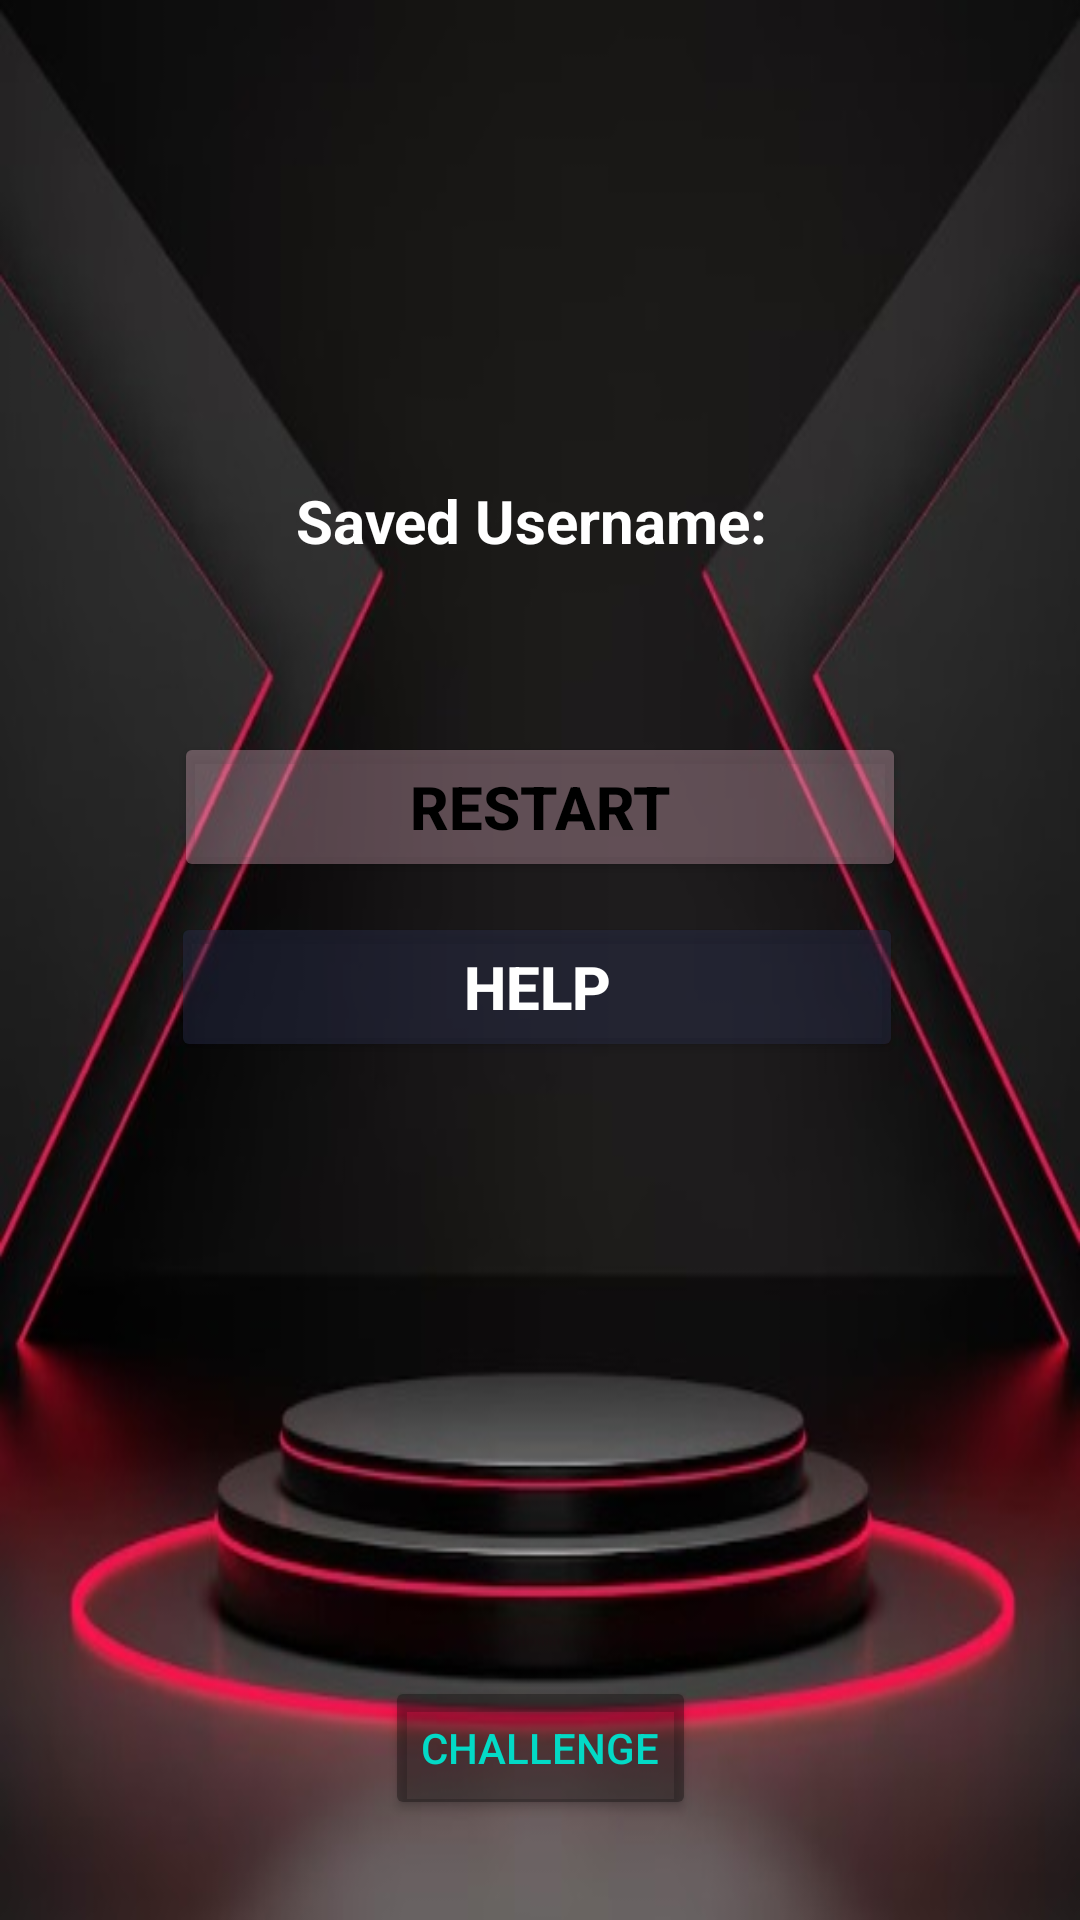

Produce the Android XML layout that renders to this screen, including the resource entries it uses.
<!-- AndroidManifest.xml: application theme Theme.Game -->
<!-- res/layout/activity_last.xml -->
<?xml version="1.0" encoding="utf-8"?>
<LinearLayout xmlns:android="http://schemas.android.com/apk/res/android"
    xmlns:app="http://schemas.android.com/apk/res-auto"
    xmlns:tools="http://schemas.android.com/tools"
    android:layout_width="fill_parent"
    android:layout_height="fill_parent"
    android:background="@drawable/a3"
    android:gravity="center"
    android:orientation="vertical"
    tools:context=".Last">

    <TextView
        android:id="@+id/usernameTextView"
        android:layout_width="wrap_content"
        android:layout_height="wrap_content"
        android:layout_marginTop="160dp"
        android:text="Saved Username: "
        android:textColor="@color/white"
        android:textSize="20sp"
        android:textStyle="bold" />

    <TextView
        android:id="@+id/highScoreTextView"
        android:layout_width="match_parent"
        android:layout_height="wrap_content"
        android:layout_margin="15dp"
        android:textAlignment="center"
        android:textColor="@color/white"
        android:textSize="20sp"
        android:textStyle="bold" />

    <androidx.constraintlayout.widget.ConstraintLayout
        android:layout_width="match_parent"
        android:layout_height="match_parent">

        <Button
            android:id="@+id/restart"
            android:layout_width="244dp"
            android:layout_height="50dp"

            android:layout_marginBottom="8dp"
            android:backgroundTint="#57E4B2C4"
            android:text="@string/restart"
            android:textColor="@color/black"
            android:textSize="20sp"
            android:textStyle="bold"
            app:layout_constraintBottom_toTopOf="@+id/intend"
            app:layout_constraintEnd_toEndOf="parent"
            app:layout_constraintStart_toStartOf="parent"
            app:layout_constraintTop_toTopOf="parent" />

        <Button
            android:id="@+id/intend"
            android:layout_width="244dp"
            android:layout_height="50dp"
            android:layout_marginTop="10dp"
            android:backgroundTint="#702A2E4C"
            android:text="@string/intend"
            android:textColor="@color/white"
            android:textSize="20sp"
            android:textStyle="bold"
            app:layout_constraintEnd_toEndOf="parent"
            app:layout_constraintHorizontal_bias="0.49"
            app:layout_constraintStart_toStartOf="parent"
            app:layout_constraintTop_toBottomOf="@+id/restart" />

        <ImageView
            android:id="@+id/imageView3"
            android:layout_width="200dp"
            android:layout_height="200dp"
            android:layout_marginStart="84dp"
            android:layout_marginTop="16dp"
            android:layout_marginEnd="73dp"
            android:layout_marginBottom="164dp"
            app:layout_constraintBottom_toBottomOf="parent"
            app:layout_constraintEnd_toEndOf="parent"
            app:layout_constraintStart_toStartOf="parent"
            app:layout_constraintTop_toBottomOf="@+id/intend"
            app:srcCompat="@drawable/d2" />

        <Button
            android:id="@+id/challeage"
            android:layout_width="wrap_content"
            android:layout_height="wrap_content"
            android:backgroundTint="#56000000"
            android:text="Challenge"
            android:textColor="@color/lblue"
            app:layout_constraintBottom_toBottomOf="parent"
            app:layout_constraintEnd_toEndOf="parent"
            app:layout_constraintStart_toStartOf="parent"
            app:layout_constraintTop_toBottomOf="@+id/imageView3"
            app:layout_constraintVertical_bias="0.517" />

    </androidx.constraintlayout.widget.ConstraintLayout>

</LinearLayout>
<!-- resources referenced by this layout -->
<resources>
  <color name="black">#FF000000</color>
  <color name="lblue">@color/design_default_color_secondary</color>
  <color name="white">#FFFFFFFF</color>
  <!-- drawable a3: jpg bitmap (drawable, 29875 bytes) -->
  <string name="intend">Help</string>
  <string name="restart">Restart</string>
  <style name="Theme.Game" parent="Base.Theme.Game" />
  <style name="Base.Theme.Game" parent="Theme.Material3.DayNight.NoActionBar">
          
          
      </style>
</resources>
